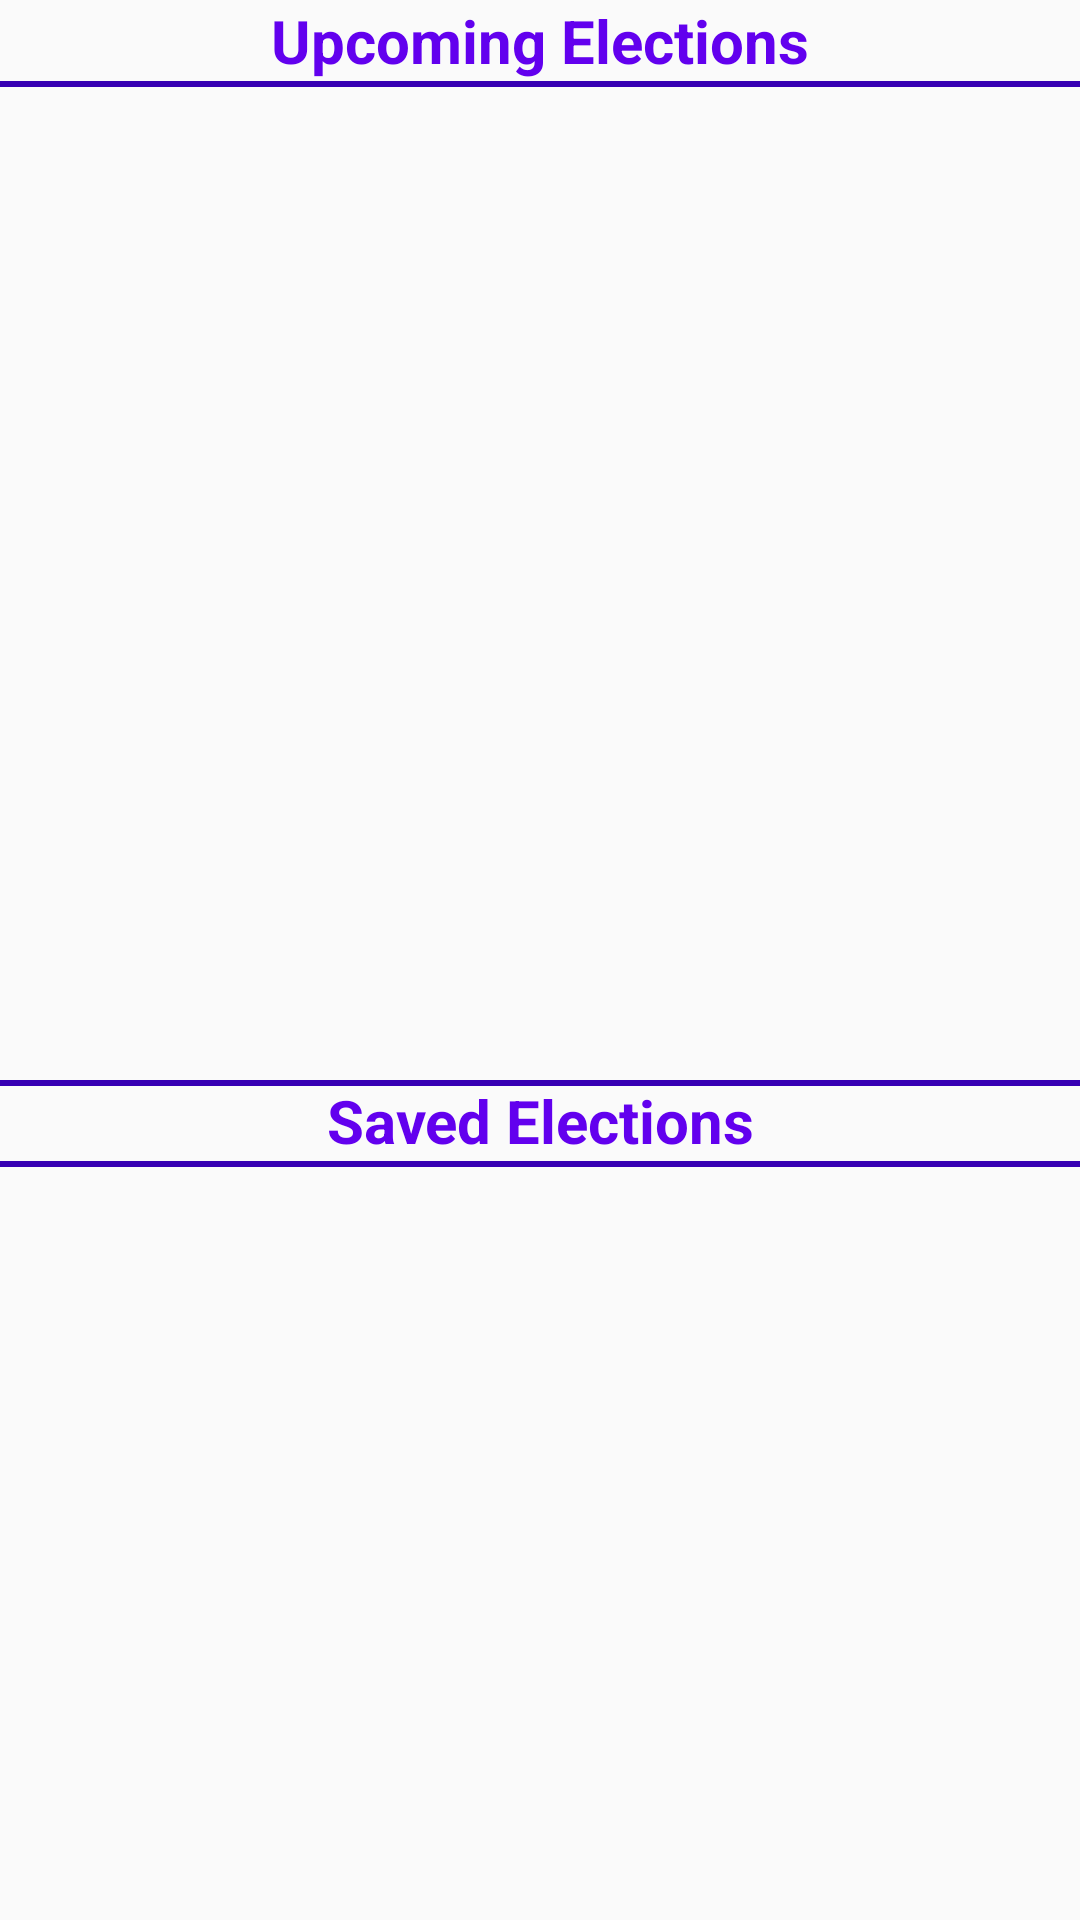

The Android layout XML behind this screen, and the referenced resources:
<!-- AndroidManifest.xml: application theme AppTheme -->
<!-- res/layout/fragment_election.xml -->
<?xml version="1.0" encoding="utf-8"?>
<layout xmlns:android="http://schemas.android.com/apk/res/android"
    xmlns:app="http://schemas.android.com/apk/res-auto"
    xmlns:tools="http://schemas.android.com/tools">

    <androidx.constraintlayout.widget.ConstraintLayout
        android:layout_width="match_parent"
        android:layout_height="match_parent"
        tools:context="com.example.android.politicalpreparedness.MainActivity">

        <TextView
            android:id="@+id/upcoming_title"
            style="@style/HeaderTitle"
            android:layout_width="match_parent"
            android:layout_height="wrap_content"
            android:text="@string/fragment_election_upcoming_elections"
            app:layout_constraintEnd_toEndOf="parent"
            app:layout_constraintStart_toStartOf="parent"
            app:layout_constraintTop_toTopOf="parent" />

        <View
            android:layout_width="match_parent"
            android:layout_height="@dimen/fragment_election_separator_height"
            android:background="@color/colorPrimaryDark"
            app:layout_constraintEnd_toEndOf="parent"
            app:layout_constraintStart_toStartOf="parent"
            app:layout_constraintTop_toBottomOf="@+id/upcoming_title" />

        <androidx.recyclerview.widget.RecyclerView
            android:id="@+id/upcoming_recycler_view"
            android:layout_width="match_parent"
            android:layout_height="@dimen/fragment_election_recyclerview_height"
            app:layoutManager="androidx.recyclerview.widget.LinearLayoutManager"
            app:layout_constraintEnd_toEndOf="parent"
            app:layout_constraintStart_toStartOf="parent"
            app:layout_constraintTop_toBottomOf="@+id/upcoming_title" />

        <View
            android:layout_width="match_parent"
            android:layout_height="@dimen/fragment_election_separator_height"
            android:background="@color/colorPrimaryDark"
            app:layout_constraintEnd_toEndOf="parent"
            app:layout_constraintStart_toStartOf="parent"
            app:layout_constraintTop_toBottomOf="@+id/upcoming_recycler_view" />

        <TextView
            android:id="@+id/saved_title"
            style="@style/HeaderTitle"
            android:layout_width="match_parent"
            android:layout_height="wrap_content"
            android:text="@string/fragment_election_saved_elections"
            app:layout_constraintEnd_toEndOf="parent"
            app:layout_constraintStart_toStartOf="parent"
            app:layout_constraintTop_toBottomOf="@+id/upcoming_recycler_view" />

        <View
            android:layout_width="match_parent"
            android:layout_height="@dimen/fragment_election_separator_height"
            android:background="@color/colorPrimaryDark"
            app:layout_constraintEnd_toEndOf="parent"
            app:layout_constraintStart_toStartOf="parent"
            app:layout_constraintTop_toBottomOf="@+id/saved_title" />

        <androidx.recyclerview.widget.RecyclerView
            android:id="@+id/saved_recycler_view"
            android:layout_width="match_parent"
            android:layout_height="@dimen/fragment_election_recyclerview_height"
            app:layoutManager="androidx.recyclerview.widget.LinearLayoutManager"
            app:layout_constraintEnd_toEndOf="parent"
            app:layout_constraintStart_toStartOf="parent"
            app:layout_constraintTop_toBottomOf="@+id/saved_title" />

    </androidx.constraintlayout.widget.ConstraintLayout>

</layout>
<!-- resources referenced by this layout -->
<resources>
  <dimen name="fragment_election_recyclerview_height">333dp</dimen>
  <dimen name="fragment_election_separator_height">2dp</dimen>
  <string name="fragment_election_saved_elections">Saved Elections</string>
  <string name="fragment_election_upcoming_elections">Upcoming Elections</string>
  <style name="HeaderTitle">
          <item name="android:textColor">@color/colorPrimary</item>
          <item name="android:textSize">20sp</item>
          <item name="android:textAlignment">center</item>
          <item name="android:textStyle">bold</item>
      </style>
  <style name="AppTheme" parent="Theme.AppCompat.Light.DarkActionBar">
          
          <item name="colorPrimary">@color/colorPrimary</item>
          <item name="colorPrimaryDark">@color/colorPrimaryDark</item>
          <item name="colorAccent">@color/colorAccent</item>
      </style>
  <!-- not gathered from this repository: default colours our renderer supplied (Android Studio template values) -->
  <color name="colorPrimary">#FF6200EE</color>
  <color name="colorPrimaryDark">#FF3700B3</color>
  <color name="colorAccent">#FF03DAC5</color>
</resources>
